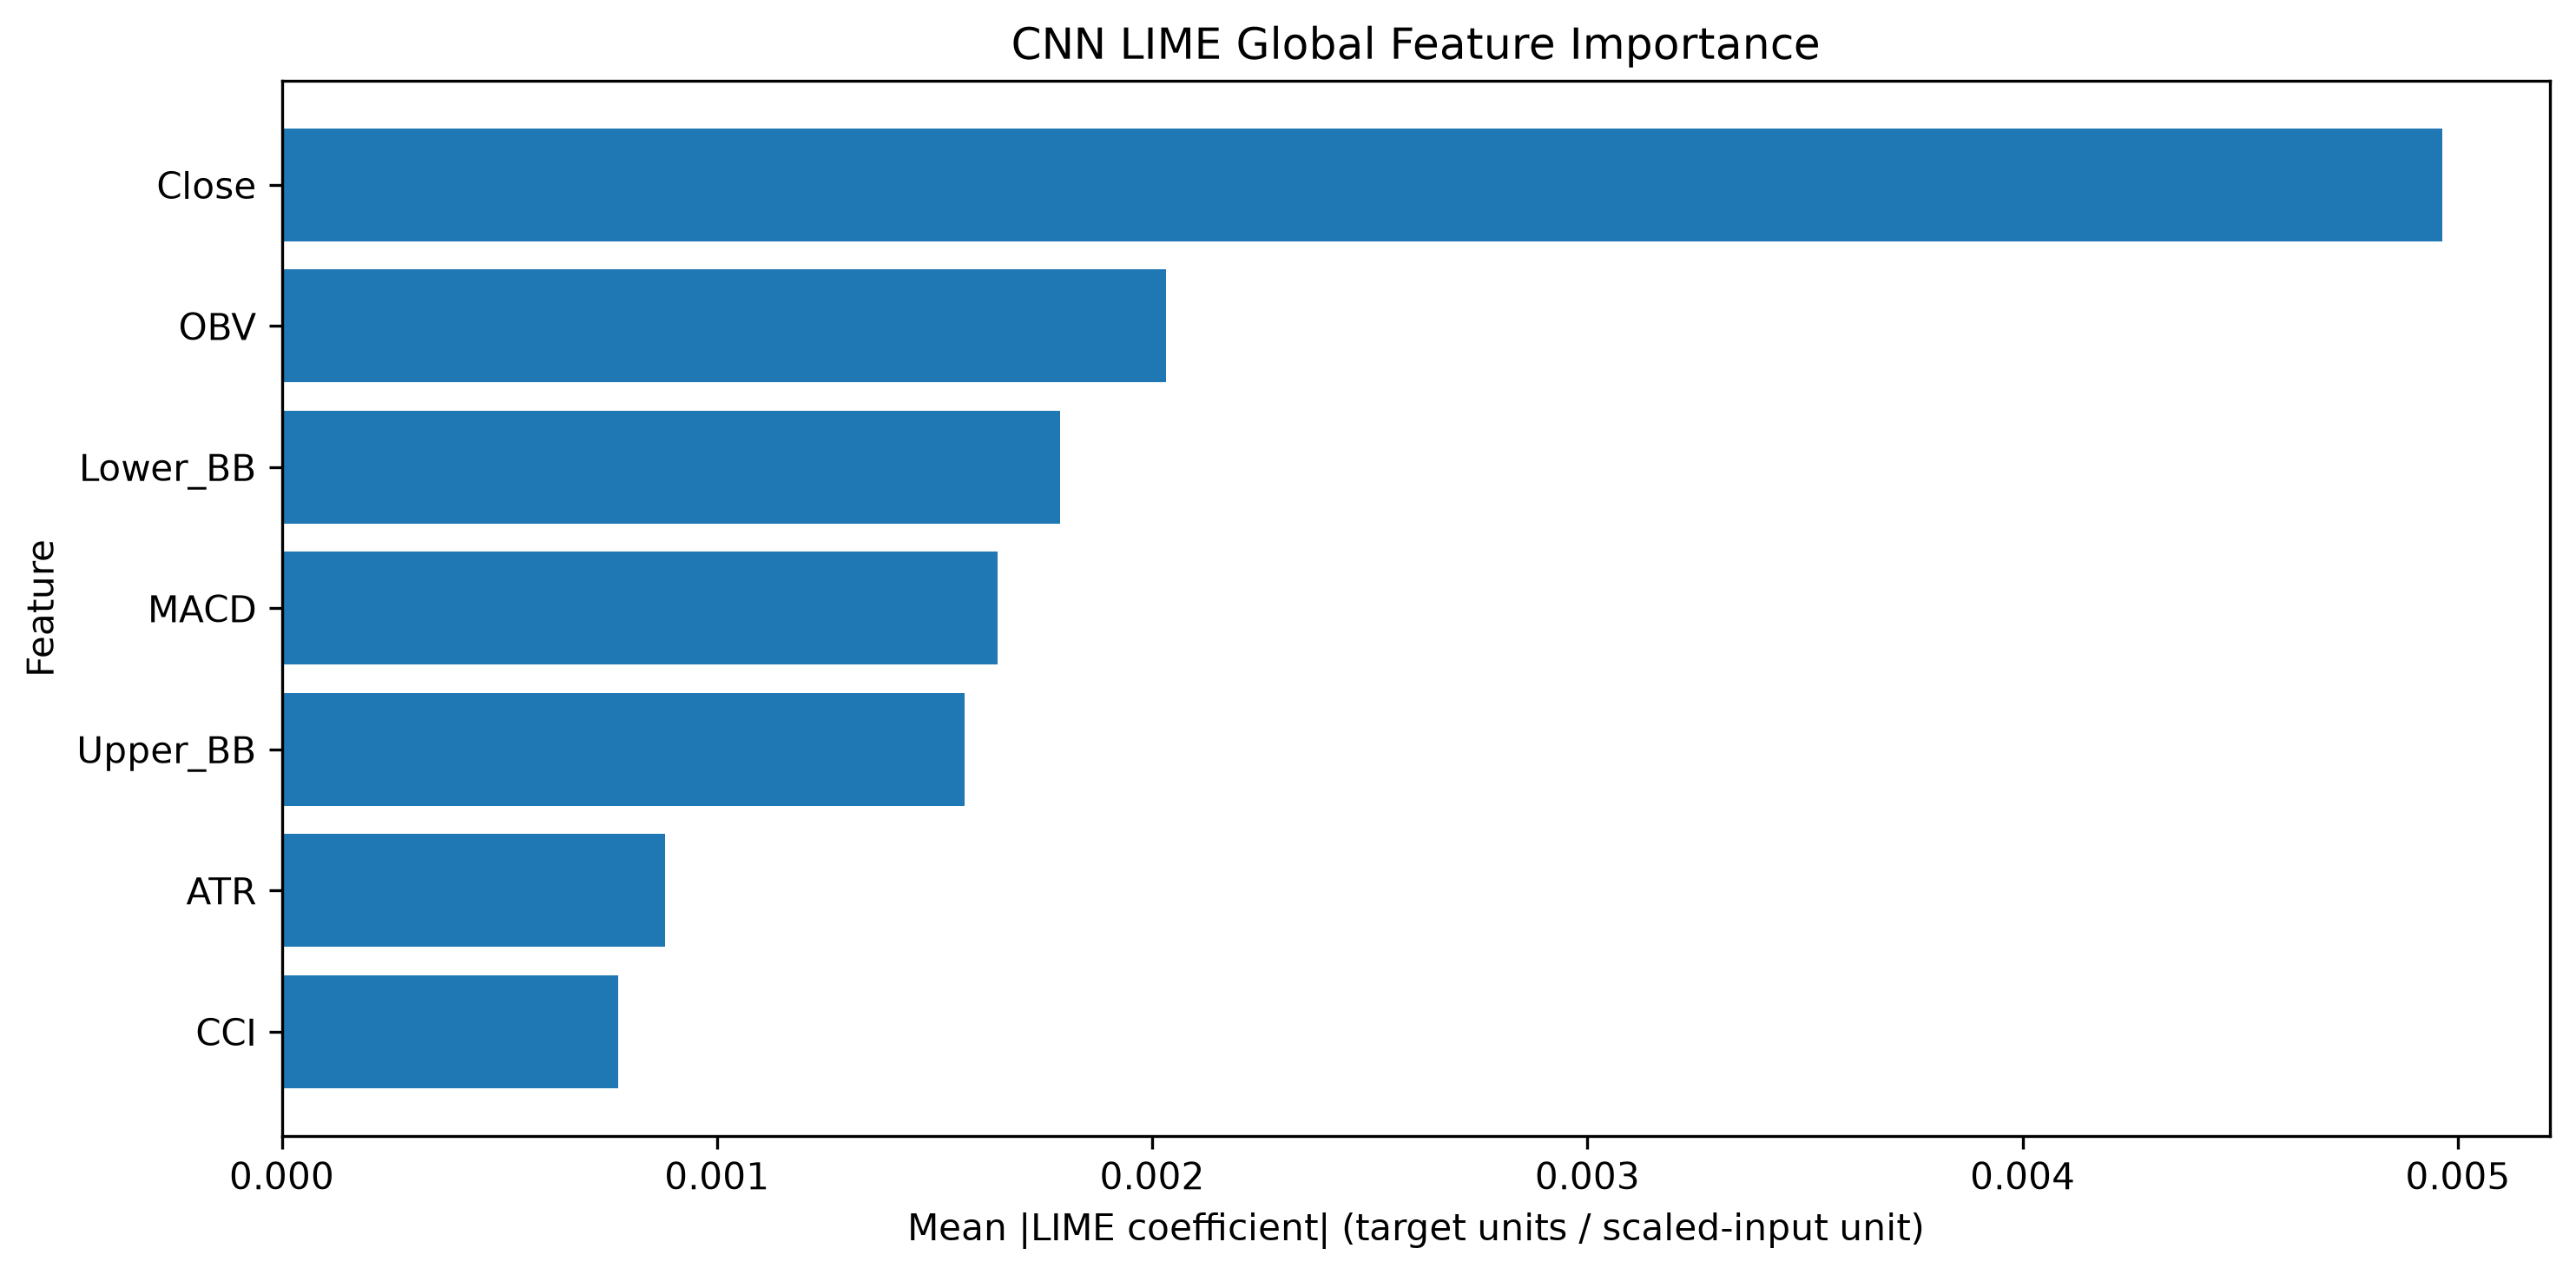

Source data for this figure (header and first rows):
Feature, LIME Mean Abs Importance, LIME Mean Signed Weight, LIME Normalized Importance, LIME Rank
Close, 0.004963, 0.004963, 0.3636, 1
OBV, 0.002032, 0.0002507, 0.1489, 2
Lower_BB, 0.001788, -0.001701, 0.131, 3
MACD, 0.001644, -0.00119, 0.1205, 4
Upper_BB, 0.00157, 0.0002304, 0.115, 5
ATR, 0.0008801, 0.000219, 0.06448, 6
CCI, 0.0007725, -0.0001765, 0.0566, 7
